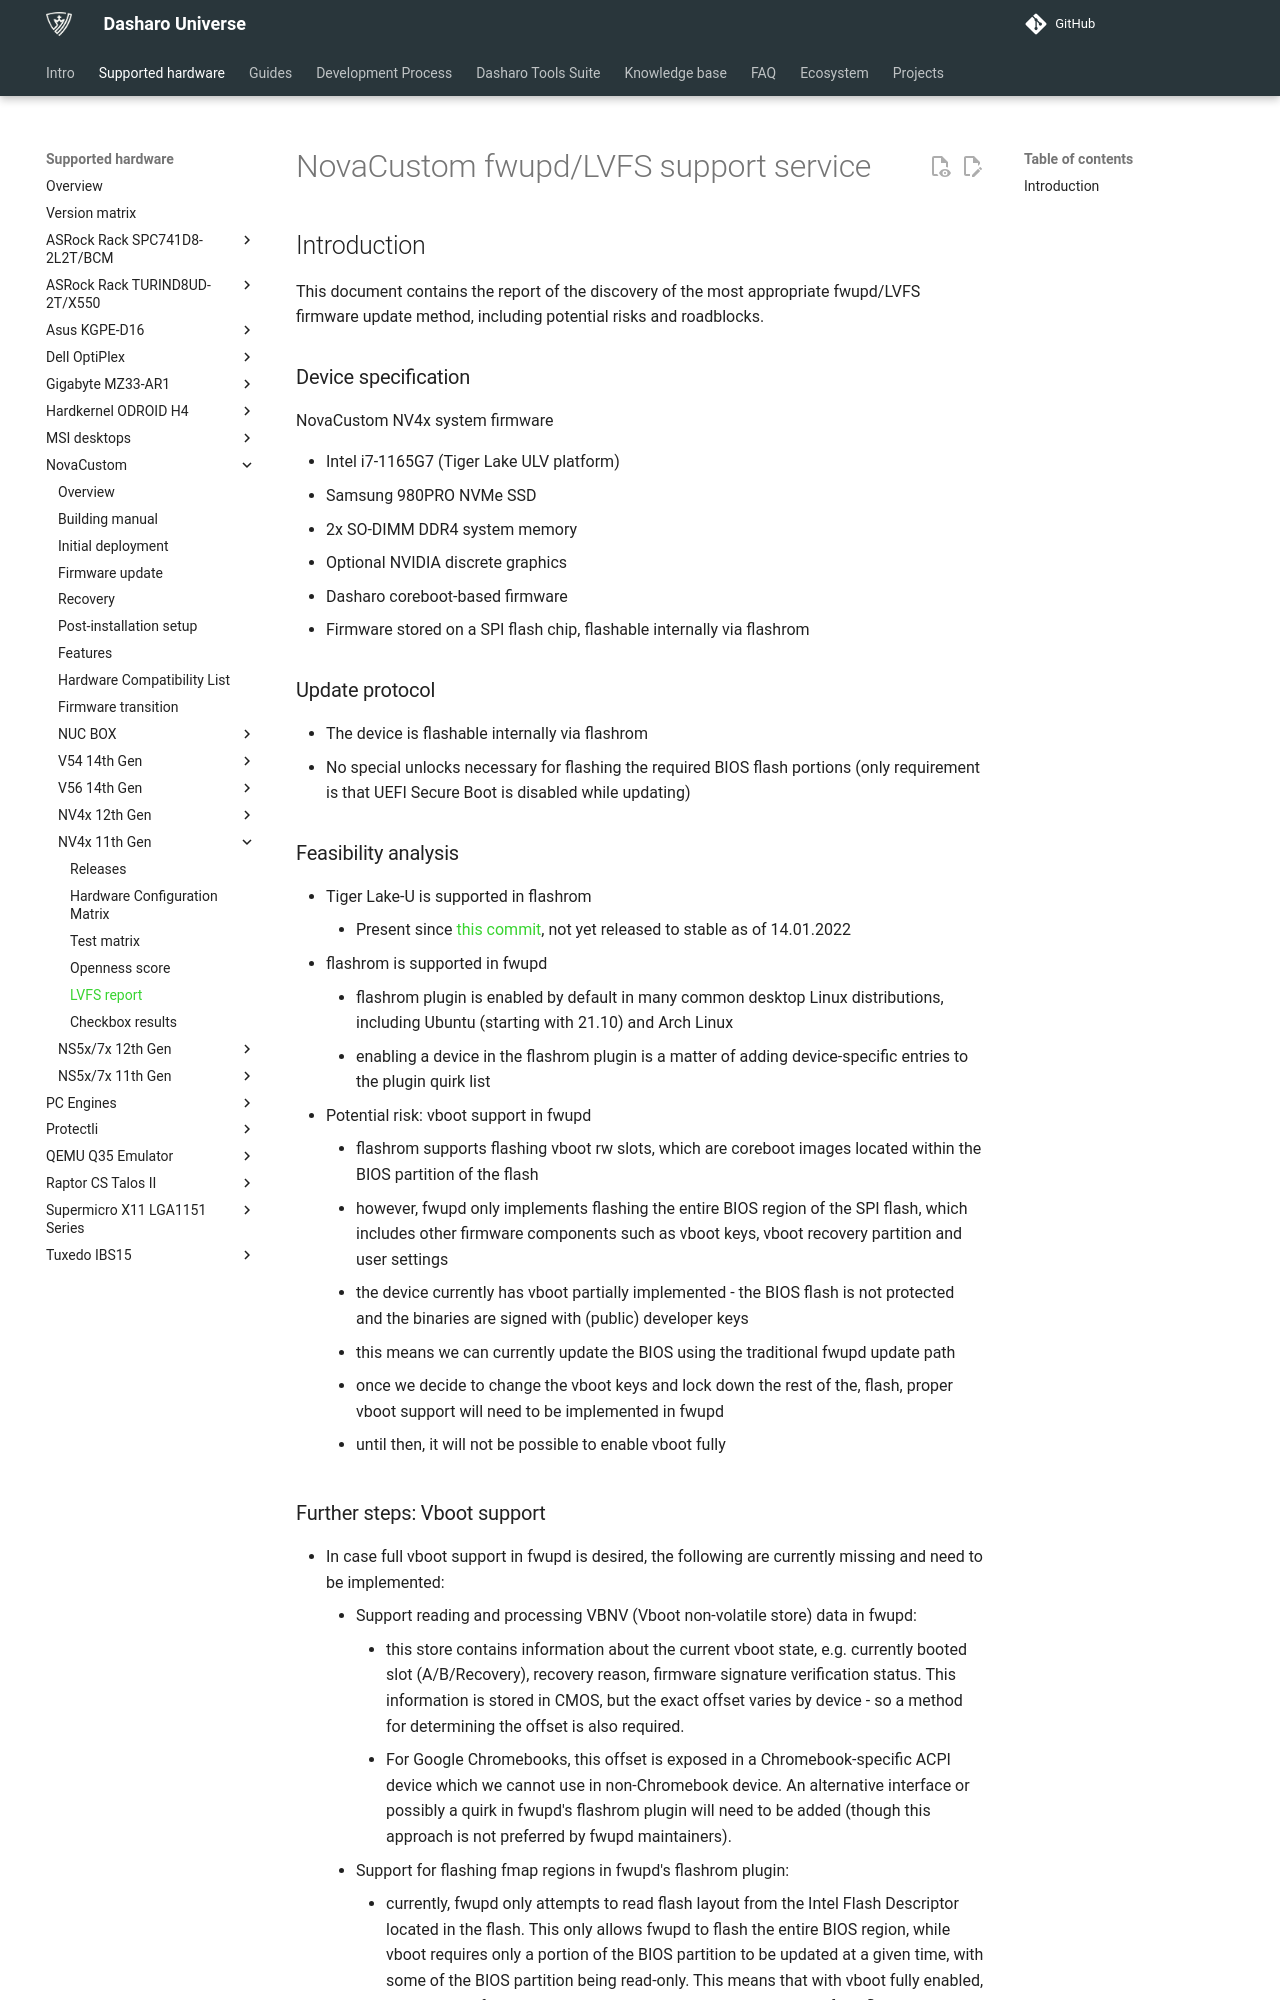

repository: Dasharo/docs · page: variants/novacustom_nv4x_tgl/lvfs_report/index.html · generator: mkdocs

# NovaCustom fwupd/LVFS support service

## Introduction

This document contains the report of the discovery of the most appropriate
fwupd/LVFS firmware update method, including potential risks and roadblocks.

### Device specification

NovaCustom NV4x system firmware

- Intel i7-1165G7 (Tiger Lake ULV platform)
- Samsung 980PRO NVMe SSD
- 2x SO-DIMM DDR4 system memory
- Optional NVIDIA discrete graphics
- Dasharo coreboot-based firmware
- Firmware stored on a SPI flash chip, flashable internally via flashrom

### Update protocol

- The device is flashable internally via flashrom
- No special unlocks necessary for flashing the required BIOS flash portions
  (only requirement is that UEFI Secure Boot is disabled while updating)

### Feasibility analysis

- Tiger Lake-U is supported in flashrom
    + Present since [this commit](https://github.com/flashrom/flashrom/commit/93b01904db607ef8169047e68e376dcda1bd7fbe),
      not yet released to stable as of 14.01.2022
- flashrom is supported in fwupd
    + flashrom plugin is enabled by default in many common desktop Linux
      distributions, including Ubuntu (starting with 21.10) and Arch Linux
    + enabling a device in the flashrom plugin is a matter of adding
      device-specific entries to the plugin quirk list
- Potential risk: vboot support in fwupd
    + flashrom supports flashing vboot rw slots, which are coreboot images
      located within the BIOS partition of the flash
    + however, fwupd only implements flashing the entire BIOS region of the SPI
      flash, which includes other firmware components such as vboot keys,
      vboot recovery partition and user settings
    + the device currently has vboot partially implemented - the BIOS flash
      is not protected and the binaries are signed with (public) developer keys
    + this means we can currently update the BIOS using the traditional fwupd
      update path
    + once we decide to change the vboot keys and lock down the rest of the,
      flash, proper vboot support will need to be implemented in fwupd
    + until then, it will not be possible to enable vboot fully
